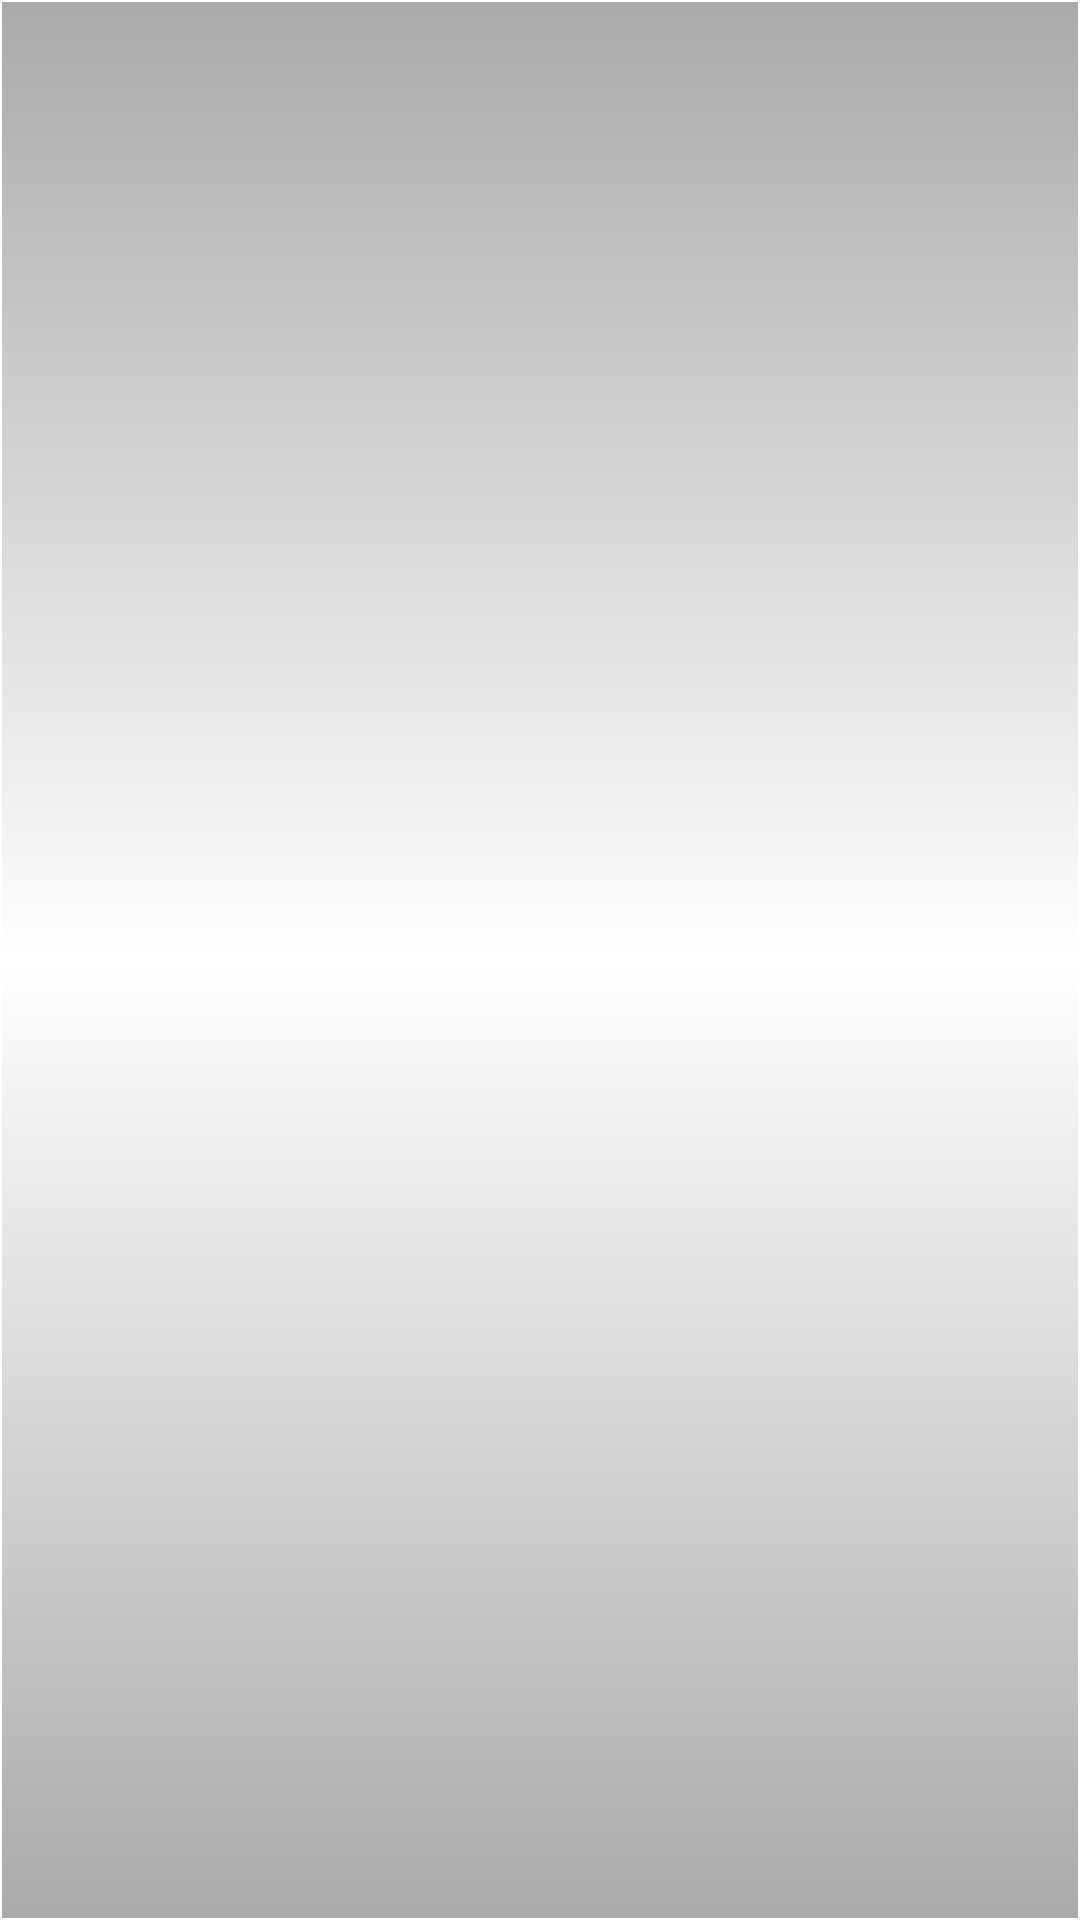

Write the Android layout XML for this screen, with the resource values it uses.
<!-- AndroidManifest.xml: application theme AppTheme -->
<!-- res/layout/music_item2.xml -->
<?xml version="1.0" encoding="utf-8"?>
<LinearLayout xmlns:android="http://schemas.android.com/apk/res/android"
    android:layout_width="match_parent"
    android:layout_height="match_parent"
    android:background="@drawable/music_item_rectborder2"
    android:orientation="vertical" >
    <TextView
        android:id="@+id/music_item_name"
        android:layout_width="match_parent"
        android:layout_height="wrap_content" />
    <RelativeLayout
        android:layout_marginTop="5dp"
        android:layout_width="match_parent"
        android:layout_height="wrap_content">
        <TextView
            android:id="@+id/music_item_singer"
            android:layout_width="wrap_content"
            android:layout_height="wrap_content" />
        <TextView
            android:layout_toRightOf="@id/music_item_singer"
            android:id="@+id/music_item_time"
            android:layout_marginLeft="10dp"
            android:layout_width="wrap_content"
            android:layout_height="wrap_content" />
        <TextView
            android:id="@+id/music_isPlay"
            android:layout_alignParentRight="true"
            android:layout_width="wrap_content"
            android:layout_height="wrap_content" />
    </RelativeLayout>

</LinearLayout>
<!-- resources referenced by this layout -->
<resources>
  <!-- drawable music_item_rectborder2 (drawable-nodpi) -->
  <?xml version="1.0" encoding="utf-8"?>
  <shape xmlns:android="http://schemas.android.com/apk/res/android" >
  
      <stroke android:width="2px" android:color="#ffffff"/>
      <gradient
          android:angle="90"
          android:endColor="#aaaaaa"
          android:centerColor="#ffffff"
          android:startColor="#aaaaaa" />
      <padding
          android:left="15dp"
          android:top="15dp"
          android:right="15dp"
          android:bottom="15dp"/>
  
  </shape>
  <style name="AppTheme" parent="Theme.AppCompat.Light.DarkActionBar">
          
          <item name="colorPrimary">@color/colorAccent</item>
          <item name="colorPrimaryDark">@color/colorAccent</item>
          <item name="colorAccent">@color/colorAccent</item>
      </style>
  <!-- not gathered from this repository: default colours our renderer supplied (Android Studio template values) -->
  <color name="colorAccent">#FF03DAC5</color>
</resources>
